Image classification data set "dataset_merged" (fatmanurpolat15/SAS on GitHub). Class labels (4): diger, enkaz, kaya, mayin.

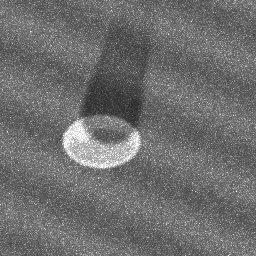
Label: mayin

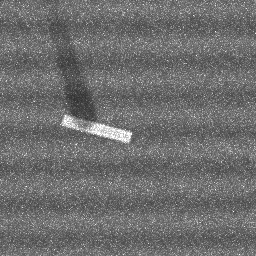
Label: enkaz

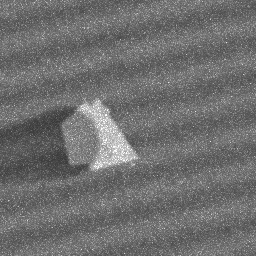
Label: kaya

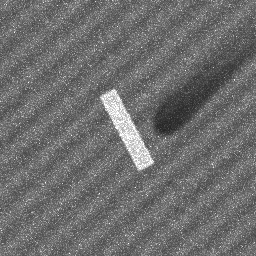
Label: enkaz

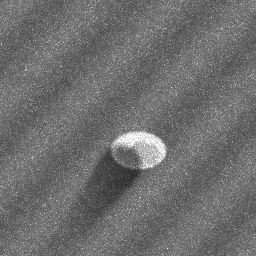
Label: mayin

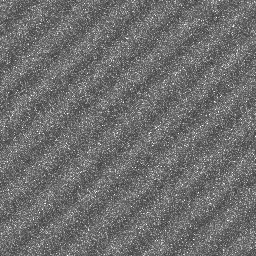
Label: diger
